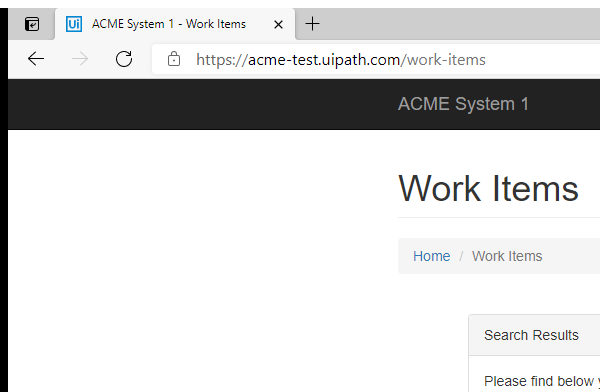
Task: Robotic Enterprise Framework
Workflow: NavigateAcmeWorkItems

Step 1: Attach Window 'msedge.exe ACME' on the element in window 'ACME System 1 - Work Items - Work - Microsoft Edge' (msedge.exe)

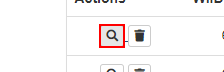
Step 2: find the button
